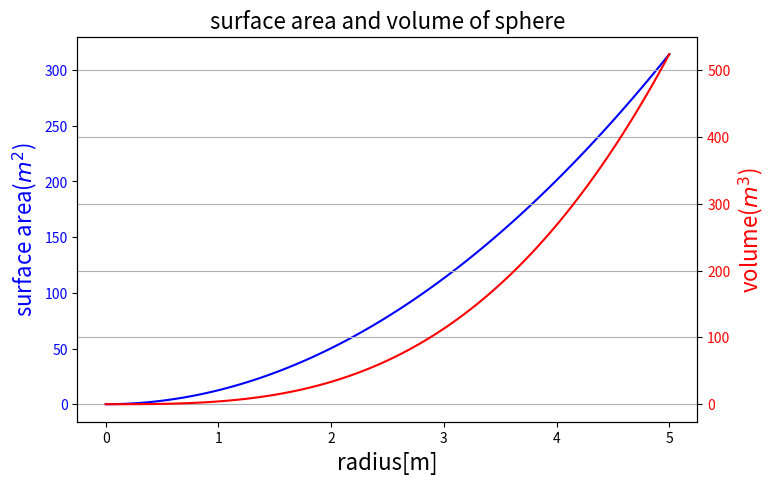

The matplotlib source for this figure:

# -*- coding: utf-8 -*-

import matplotlib.pyplot as plt
import numpy as np

fig,ax1 = plt.subplots(figsize=(8,5))

r = np.linspace(0,5,100)
a = 4 * np.pi * r**2 # area
v = (4 * np.pi/3) * r**3 # volume

ax1.set_title("surface area and volume of sphere", fontsize=16)

ax1.set_xlabel("radius[m]", fontsize=16)
ax1.set_ylabel(r"surface area($m^2$)", fontsize=16, color="blue")

ax1.plot(r, a, color="blue")

for label in ax1.get_yticklabels():
	label.set_color("blue")
	
ax2=ax1.twinx()

ax2.plot(r, v, color="red")

ax2.set_ylabel(r"volume($m^3$)", fontsize=16, color="red")

for label in ax2.get_yticklabels():
	label.set_color("red")
	
plt.grid(True)
plt.show()


 
